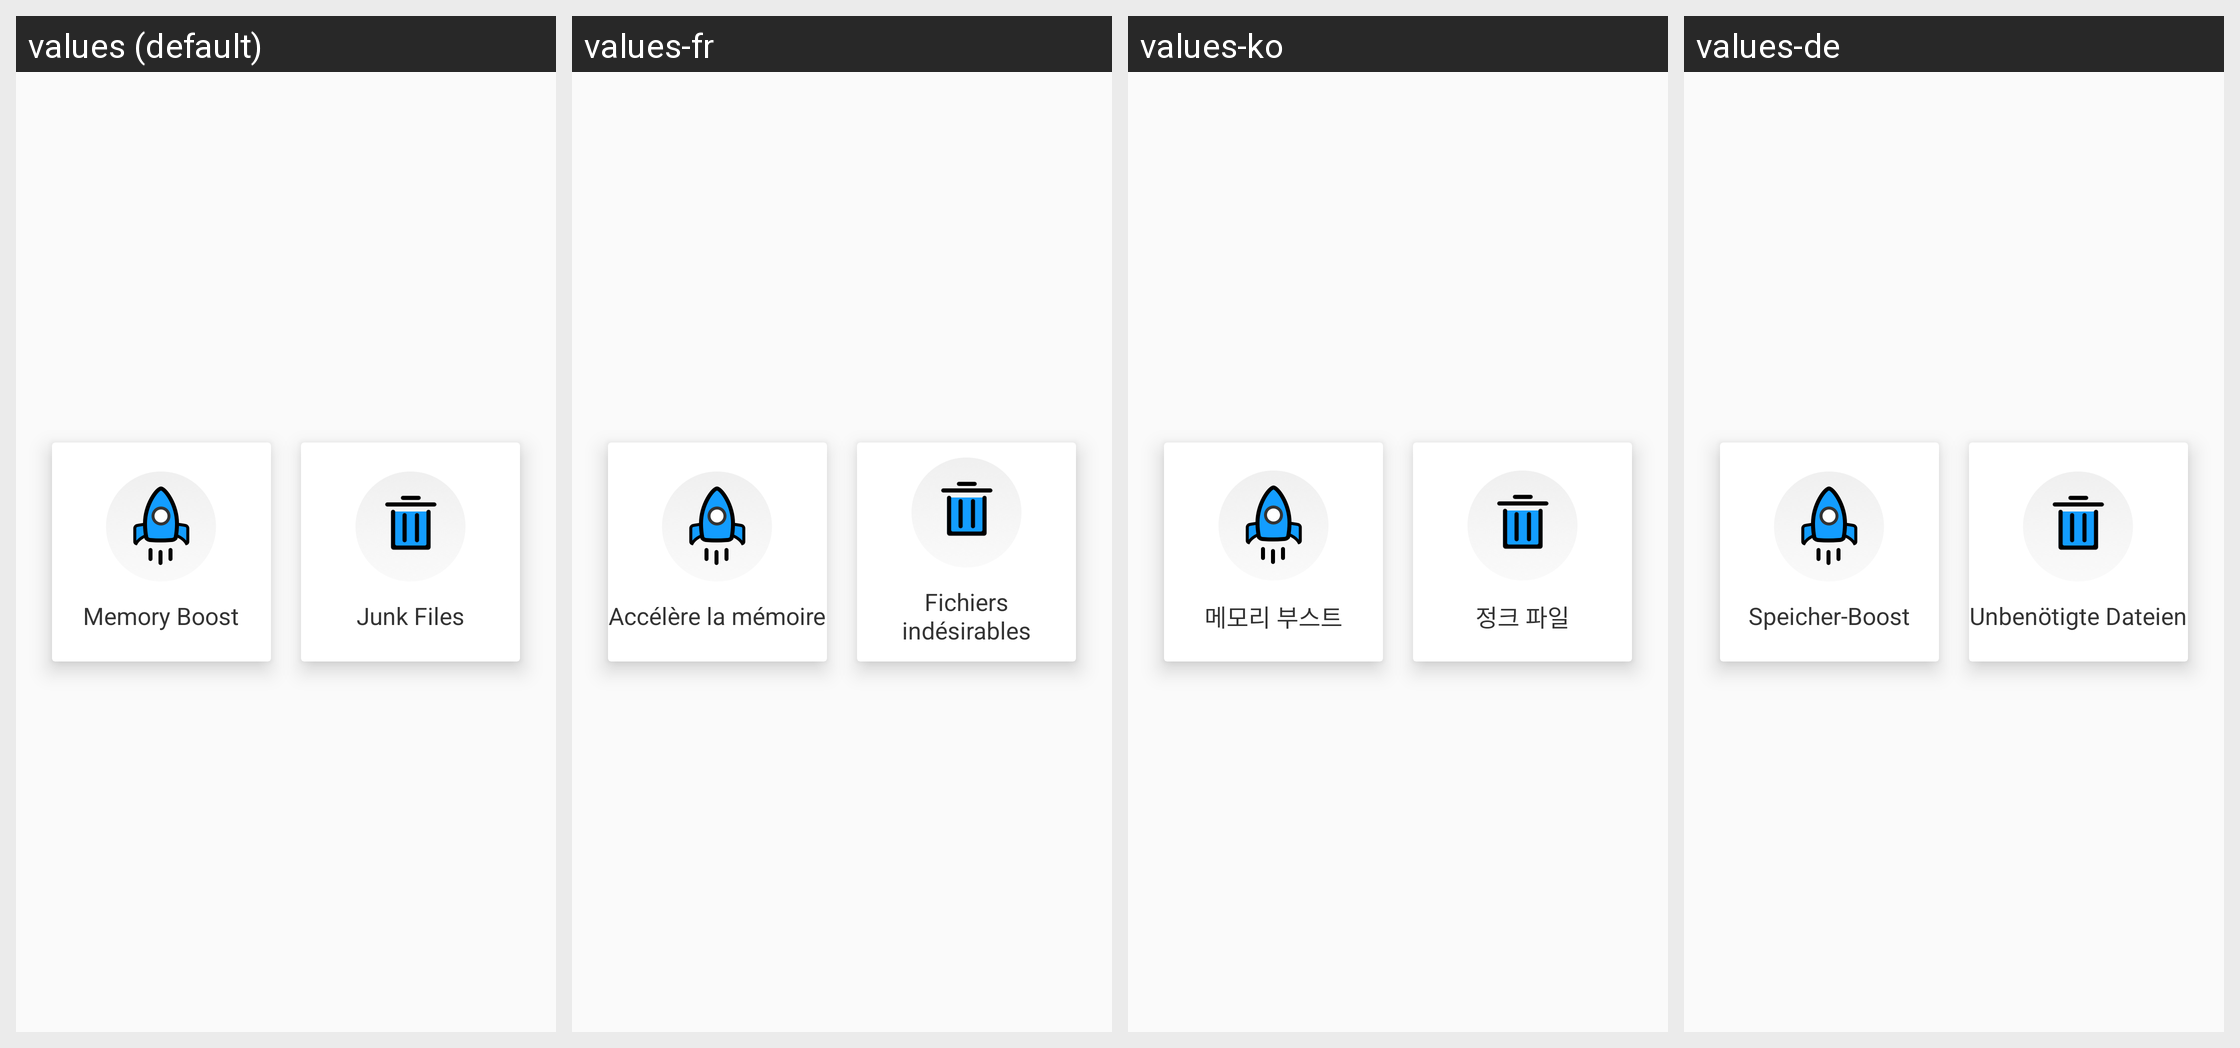

Strings drawn on this Android screen and how each of the app's shown locales translates them:
Android screen res/layout/include_enter_layout.xml rendered under 4 locales, left to right: values (default), values-fr, values-ko, values-de. Device: Nexus 5 (rendered at 1080×1920; each locale shown at half size, 540×960, under a caption strip naming it); theme AppTheme.
Other locales in the repository, not shown: values-af, values-am, values-ar, values-bg, values-bn, values-ca, values-cs, values-da, values-el, values-en-rGB, values-es, values-es-rUS, values-fa, values-fi, values-fr-rCA, values-gu, values-hi, values-hi-rIN, values-hr, values-hu, values-in, values-it, values-iw, values-ja, values-kn, values-lt, values-lv, values-ml, values-mr, values-ms, values-nb, values-nl, values-pa, values-pl, values-pt, values-pt-rBR, values-pt-rPT, values-ro, values-ru, values-ru-rRU, values-sk, values-sl, values-sr, values-sv, values-sw, values-ta, values-te, values-th, values-tl, values-tr, values-uk, values-vi, values-zh-rCN, values-zh-rHK, values-zh-rTW, values-zu.
Strings drawn on this screen, with the default value and each locale's value (text and hints the layout hard-codes, and strings that could not be matched under every locale, appear in the picture but are not listed):

memory_boost_text
  values: Memory Boost
  values-fr: Accélère la mémoire
  values-ko: 메모리 부스트
  values-de: Speicher-Boost

junk_files_text
  values: Junk Files
  values-fr: Fichiers indésirables
  values-ko: 정크 파일
  values-de: Unbenötigte Dateien
